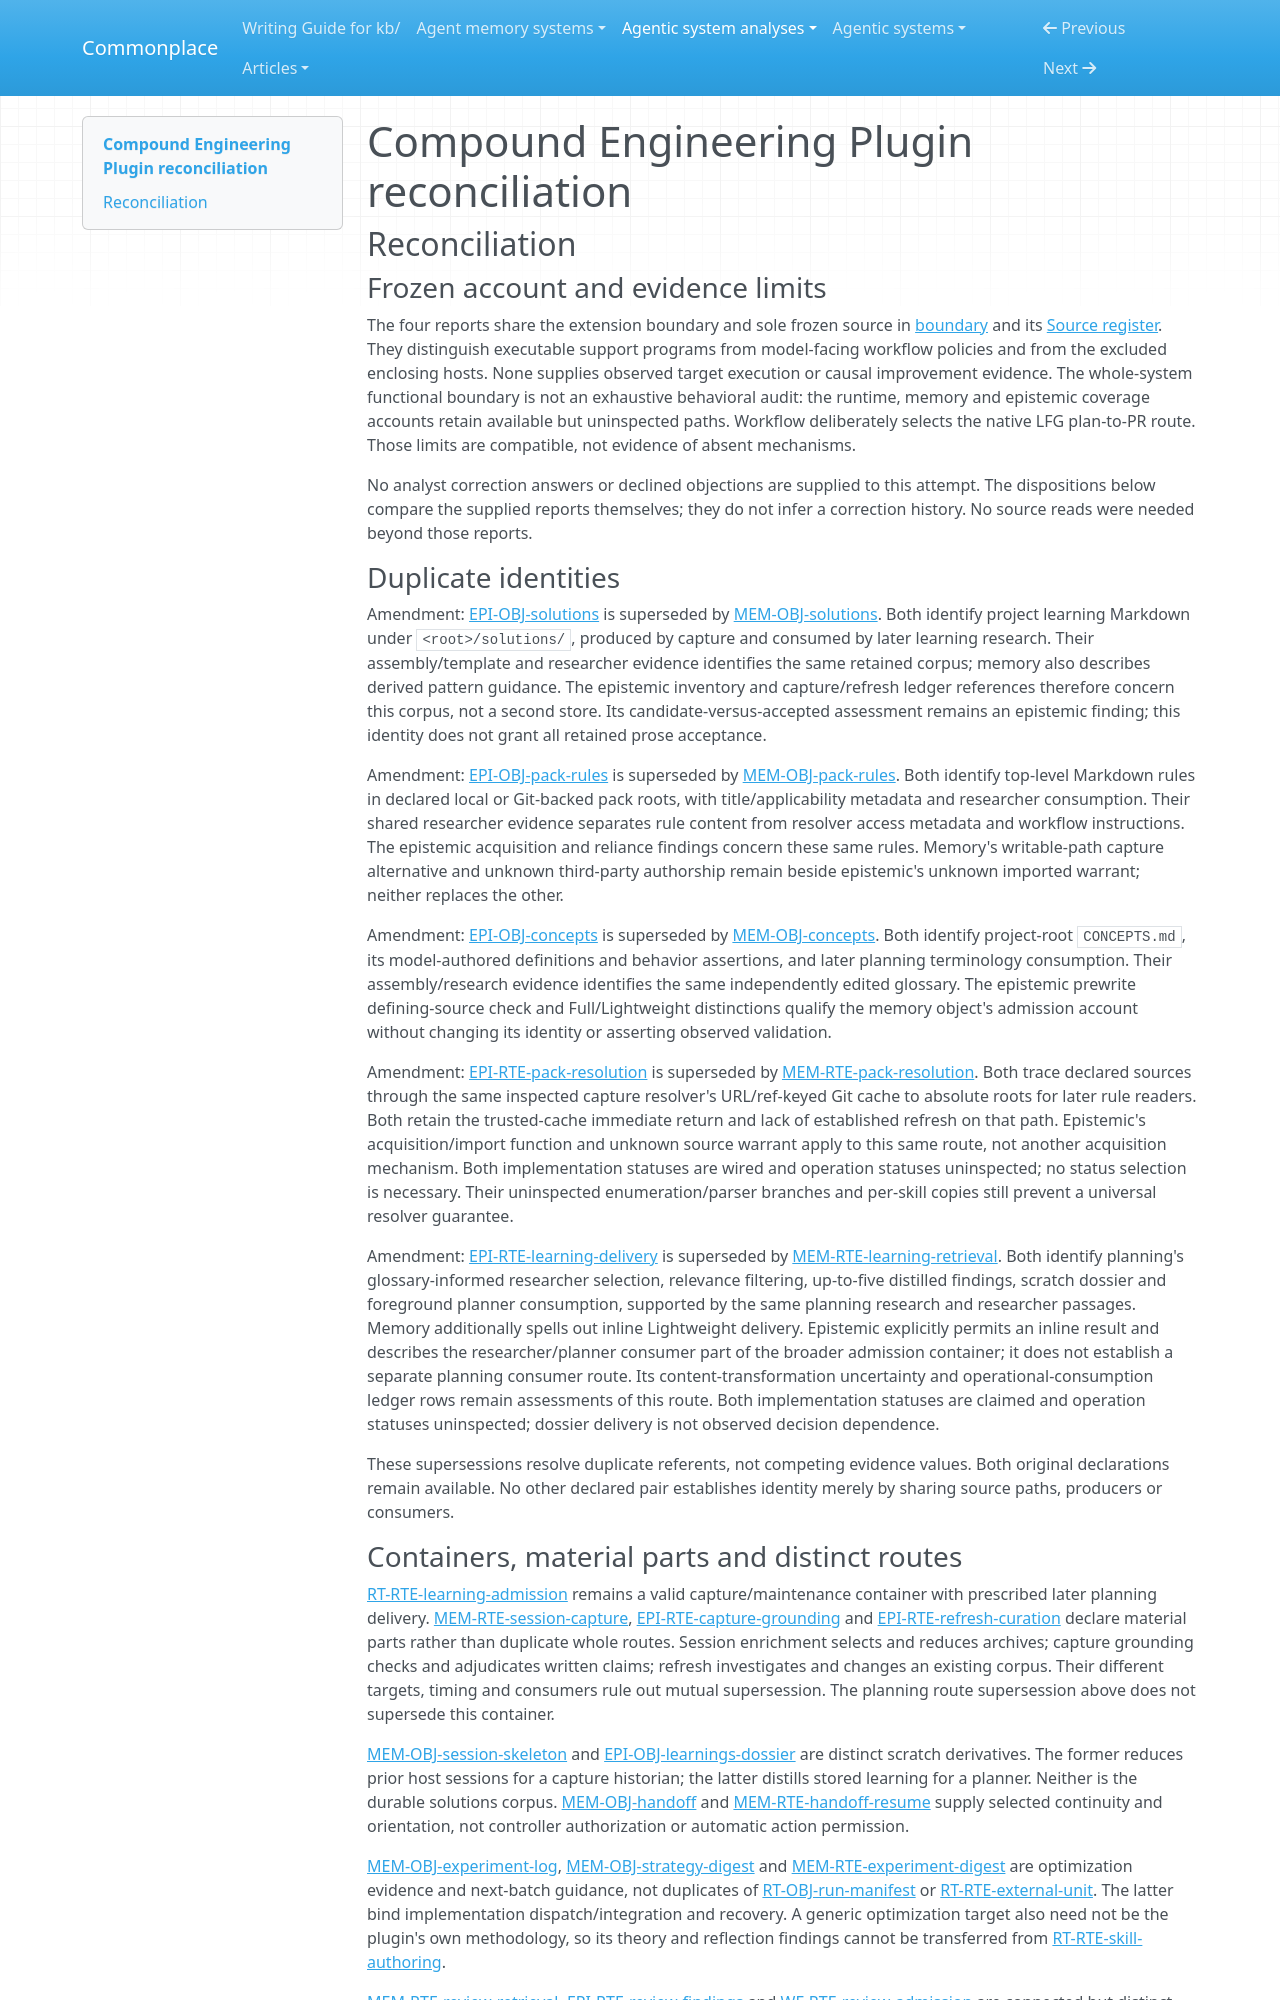

repository: zby/commonplace · page: agentic-system-analyses/retained/everyinc--compound-engineering-plugin/reconciliation/index.html · generator: mkdocs

---
type: agentic-system-analyses/types/agentic-system-reconciliation-report.md
description: "Reconciliation of Compound Engineering Plugin runtime, memory, epistemic and workflow records at commit 50532b00de523980010d97fe950965b35382a3b7."
run-id: AAS-2026-10-13-compound-engineering-plugin-6ac79f4e7555-01
reviewed-boundary: "50532b00de523980010d97fe950965b35382a3b7"
---

# Compound Engineering Plugin reconciliation

## Reconciliation

### Frozen account and evidence limits

The four reports share the extension boundary and sole frozen source in [boundary](boundary.md#boundary-and-evidence) and its [Source register](boundary.md#source-register). They distinguish executable support programs from model-facing workflow policies and from the excluded enclosing hosts. None supplies observed target execution or causal improvement evidence. The whole-system functional boundary is not an exhaustive behavioral audit: the runtime, memory and epistemic coverage accounts retain available but uninspected paths. Workflow deliberately selects the native LFG plan-to-PR route. Those limits are compatible, not evidence of absent mechanisms.

No analyst correction answers or declined objections are supplied to this attempt. The dispositions below compare the supplied reports themselves; they do not infer a correction history. No source reads were needed beyond those reports.

### Duplicate identities

Amendment: [EPI-OBJ-solutions](epistemic.md#epi-obj-solutions) is superseded by [MEM-OBJ-solutions](memory.md#mem-obj-solutions). Both identify project learning Markdown under `<root>/solutions/`, produced by capture and consumed by later learning research. Their assembly/template and researcher evidence identifies the same retained corpus; memory also describes derived pattern guidance. The epistemic inventory and capture/refresh ledger references therefore concern this corpus, not a second store. Its candidate-versus-accepted assessment remains an epistemic finding; this identity does not grant all retained prose acceptance.

Amendment: [EPI-OBJ-pack-rules](epistemic.md#epi-obj-pack-rules) is superseded by [MEM-OBJ-pack-rules](memory.md#mem-obj-pack-rules). Both identify top-level Markdown rules in declared local or Git-backed pack roots, with title/applicability metadata and researcher consumption. Their shared researcher evidence separates rule content from resolver access metadata and workflow instructions. The epistemic acquisition and reliance findings concern these same rules. Memory's writable-path capture alternative and unknown third-party authorship remain beside epistemic's unknown imported warrant; neither replaces the other.

Amendment: [EPI-OBJ-concepts](epistemic.md#epi-obj-concepts) is superseded by [MEM-OBJ-concepts](memory.md#mem-obj-concepts). Both identify project-root `CONCEPTS.md`, its model-authored definitions and behavior assertions, and later planning terminology consumption. Their assembly/research evidence identifies the same independently edited glossary. The epistemic prewrite defining-source check and Full/Lightweight distinctions qualify the memory object's admission account without changing its identity or asserting observed validation.

Amendment: [EPI-RTE-pack-resolution](epistemic.md#epi-rte-pack-resolution) is superseded by [MEM-RTE-pack-resolution](memory.md#mem-rte-pack-resolution). Both trace declared sources through the same inspected capture resolver's URL/ref-keyed Git cache to absolute roots for later rule readers. Both retain the trusted-cache immediate return and lack of established refresh on that path. Epistemic's acquisition/import function and unknown source warrant apply to this same route, not another acquisition mechanism. Both implementation statuses are wired and operation statuses uninspected; no status selection is necessary. Their uninspected enumeration/parser branches and per-skill copies still prevent a universal resolver guarantee.

Amendment: [EPI-RTE-learning-delivery](epistemic.md#epi-rte-learning-delivery) is superseded by [MEM-RTE-learning-retrieval](memory.md#mem-rte-learning-retrieval). Both identify planning's glossary-informed researcher selection, relevance filtering, up-to-five distilled findings, scratch dossier and foreground planner consumption, supported by the same planning research and researcher passages. Memory additionally spells out inline Lightweight delivery. Epistemic explicitly permits an inline result and describes the researcher/planner consumer part of the broader admission container; it does not establish a separate planning consumer route. Its content-transformation uncertainty and operational-consumption ledger rows remain assessments of this route. Both implementation statuses are claimed and operation statuses uninspected; dossier delivery is not observed decision dependence.

These supersessions resolve duplicate referents, not competing evidence values. Both original declarations remain available. No other declared pair establishes identity merely by sharing source paths, producers or consumers.
